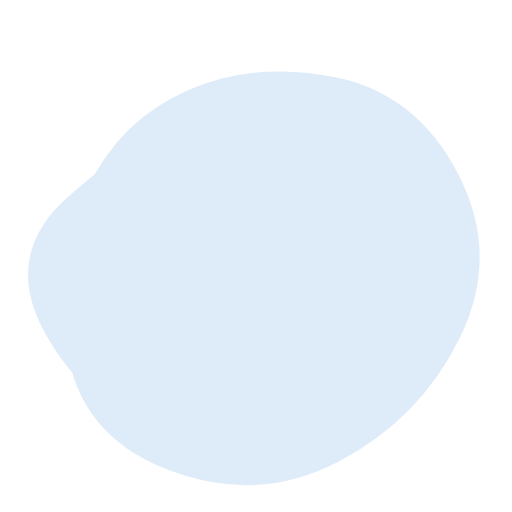
t = 0.00 s
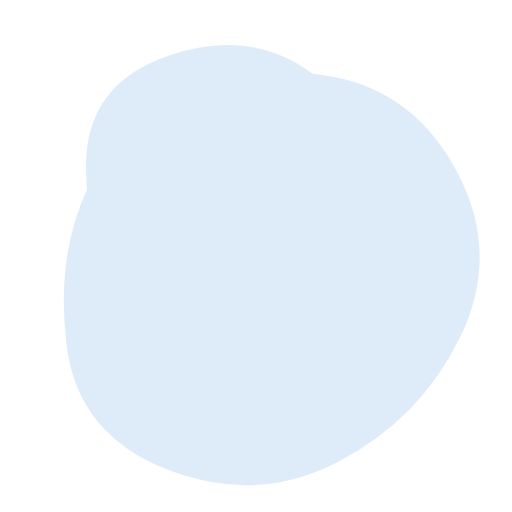
t = 1.76 s
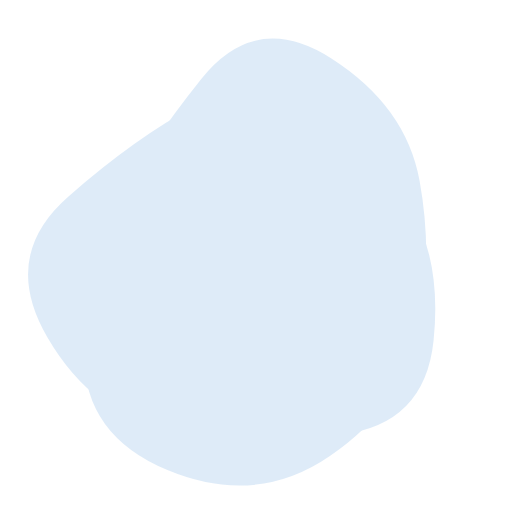
t = 3.51 s
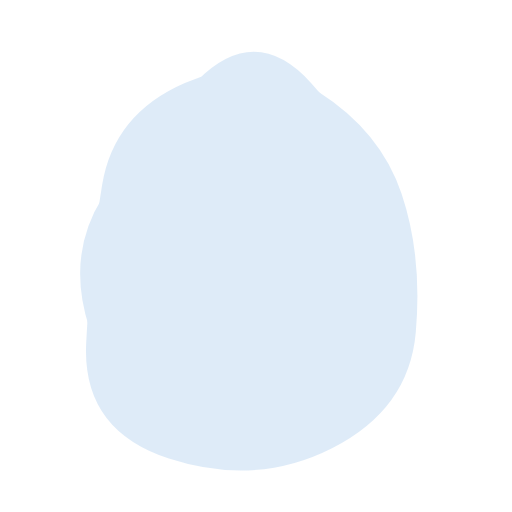
t = 4.83 s
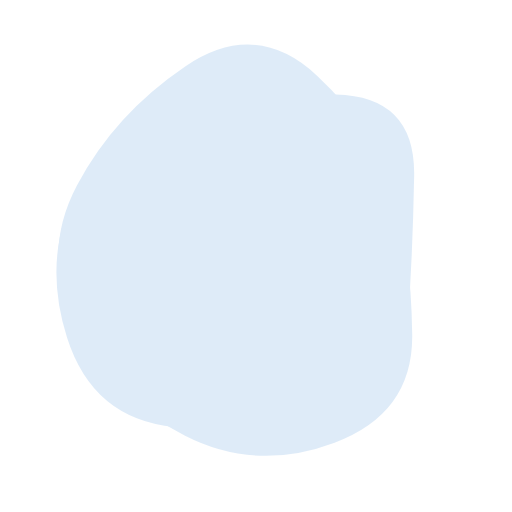
t = 6.58 s
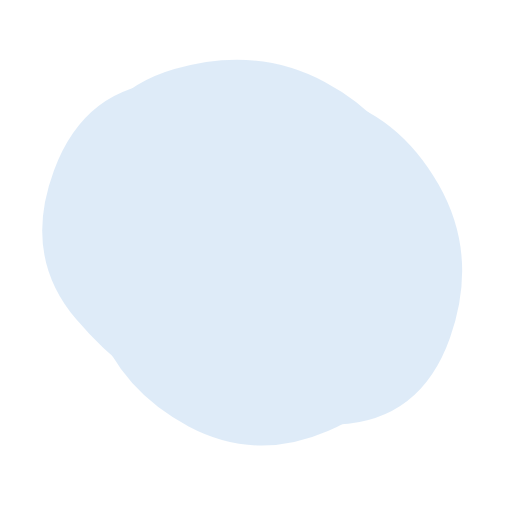
t = 8.34 s

The animated SVG that drew these frames (rendered in a browser with its animation timeline set to each time). Animation: 2 SMIL elements (animate=2); frames cover the first 8.34 s, repeats indefinitely.

<svg version="1.1" xmlns="http://www.w3.org/2000/svg" viewBox="0 0 500 500" width="100%" id="blobSvg" style="opacity: 1;">
                        <defs>
                        <linearGradient id="gradient" x1="0%" y1="0%" x2="0%" y2="100%">
                            <stop offset="0%" style="stop-color: rgb(222, 235, 248);"></stop>
                            <stop offset="100%" style="stop-color: rgb(222, 235, 248);"></stop>
                        </linearGradient>
                        </defs>
                        
                    <path id="blob" fill="url(#gradient)" style="opacity: 1;"><animate attributeName="d" dur="15.8s" repeatCount="indefinite" values="M449.05134,329.9003Q409.80059,409.80059,329.9003,451.15995Q250,492.5193,162.89881,458.36084Q75.79762,424.20238,65.04837,337.10119Q54.29911,250,85.74629,183.59673Q117.19347,117.19347,183.59673,88.1905Q250,59.18753,328.8549,75.73886Q407.7098,92.2902,448.00594,171.1451Q488.30208,250,449.05134,329.9003Z;M418.08664,320.33435Q390.6687,390.6687,320.33435,427.91946Q250,465.17023,188.27506,419.31005Q126.55013,373.44987,106.38448,311.72494Q86.21883,250,84.09726,165.98785Q81.9757,81.9757,165.98785,53.98938Q250,26.00305,311.1687,76.83282Q372.3374,127.6626,408.92099,188.8313Q445.50458,250,418.08664,320.33435Z;M423.42552,332.41134Q414.82268,414.82268,332.41134,424.30554Q250,433.78841,170.96572,420.92848Q91.93144,408.06856,46.07152,329.03428Q0.21159,250,66.88003,191.77423Q133.54846,133.54846,191.77423,102.82861Q250,72.10876,305.00592,106.04846Q360.01185,139.98815,396.0201,194.99408Q432.02836,250,423.42552,332.41134Z;M385.47259,309.13613Q368.27225,368.27225,309.13613,425.14983Q250,482.02741,183.02911,432.9846Q116.05821,383.94179,100.85787,316.97089Q85.65753,250,111.11302,193.28426Q136.56852,136.56852,193.28426,70.4846Q250,4.40068,303.89298,73.30736Q357.78596,142.21404,380.22944,196.10702Q402.67293,250,385.47259,309.13613Z;M408.24461,332.63257Q415.26513,415.26513,332.63257,434.71568Q250,454.16622,179.33614,422.74697Q108.67228,391.32772,65.87585,320.66386Q23.07942,250,63.27221,176.73251Q103.46501,103.46501,176.73251,63.02288Q250,22.58075,311.86507,74.4253Q373.73015,126.26985,387.47712,188.13493Q401.22409,250,408.24461,332.63257Z;M449.66467,329.57458Q409.14917,409.14917,329.57458,407.97733Q250,406.80549,191.3735,387.02924Q132.74701,367.25299,77.06026,308.6265Q21.3735,250,49.05191,163.36516Q76.73032,76.73032,163.36516,85.537Q250,94.34367,322.00775,100.16408Q394.01551,105.98449,442.09784,177.99225Q490.18018,250,449.66467,329.57458Z;M421.63508,307.39005Q364.7801,364.7801,307.39005,427.43403Q250,490.08796,191.6822,428.36178Q133.3644,366.6356,70.9089,308.3178Q8.4534,250,54.21728,174.99058Q99.98115,99.98115,174.99058,81.49686Q250,63.01257,330.66021,75.84607Q411.32042,88.67958,444.90524,169.33979Q478.49006,250,421.63508,307.39005Z;M395.5,320Q390,390,320,400Q250,410,172,408Q94,406,59,328Q24,250,70.5,183.5Q117,117,183.5,108Q250,99,335,89.5Q420,80,410.5,165Q401,250,395.5,320Z;M405.0078,325.44624Q400.89248,400.89248,325.44624,434.97549Q250,469.0585,165.42535,444.1039Q80.8507,419.1493,84.75627,334.57465Q88.66184,250,94.44262,175.1117Q100.2234,100.2234,175.1117,82.29749Q250,64.37159,306.73538,100.45042Q363.47075,136.52925,386.29693,193.26462Q409.12312,250,405.0078,325.44624Z;M449.05134,329.9003Q409.80059,409.80059,329.9003,451.15995Q250,492.5193,162.89881,458.36084Q75.79762,424.20238,65.04837,337.10119Q54.29911,250,85.74629,183.59673Q117.19347,117.19347,183.59673,88.1905Q250,59.18753,328.8549,75.73886Q407.7098,92.2902,448.00594,171.1451Q488.30208,250,449.05134,329.9003Z"></animate></path><path id="blob" fill="url(#gradient)" style="opacity: 1;"><animate attributeName="d" dur="15.8s" repeatCount="indefinite" values="M423.42552,332.41134Q414.82268,414.82268,332.41134,424.30554Q250,433.78841,170.96572,420.92848Q91.93144,408.06856,46.07152,329.03428Q0.21159,250,66.88003,191.77423Q133.54846,133.54846,191.77423,102.82861Q250,72.10876,305.00592,106.04846Q360.01185,139.98815,396.0201,194.99408Q432.02836,250,423.42552,332.41134Z;M449.05134,329.9003Q409.80059,409.80059,329.9003,451.15995Q250,492.5193,162.89881,458.36084Q75.79762,424.20238,65.04837,337.10119Q54.29911,250,85.74629,183.59673Q117.19347,117.19347,183.59673,88.1905Q250,59.18753,328.8549,75.73886Q407.7098,92.2902,448.00594,171.1451Q488.30208,250,449.05134,329.9003Z;M409.06419,322.5266Q395.0532,395.0532,322.5266,445.11739Q250,495.18159,163.51944,459.07135Q77.03888,422.96112,82.39949,336.48056Q87.7601,250,115.64271,196.76266Q143.52532,143.52532,196.76266,76.83657Q250,10.14783,323.24578,56.82813Q396.49156,103.50844,409.78338,176.75422Q423.07519,250,409.06419,322.5266Z;M405.0078,325.44624Q400.89248,400.89248,325.44624,434.97549Q250,469.0585,165.42535,444.1039Q80.8507,419.1493,84.75627,334.57465Q88.66184,250,94.44262,175.1117Q100.2234,100.2234,175.1117,82.29749Q250,64.37159,306.73538,100.45042Q363.47075,136.52925,386.29693,193.26462Q409.12312,250,405.0078,325.44624Z;M395.5,320Q390,390,320,400Q250,410,172,408Q94,406,59,328Q24,250,70.5,183.5Q117,117,183.5,108Q250,99,335,89.5Q420,80,410.5,165Q401,250,395.5,320Z;M418.08664,320.33435Q390.6687,390.6687,320.33435,427.91946Q250,465.17023,188.27506,419.31005Q126.55013,373.44987,106.38448,311.72494Q86.21883,250,84.09726,165.98785Q81.9757,81.9757,165.98785,53.98938Q250,26.00305,311.1687,76.83282Q372.3374,127.6626,408.92099,188.8313Q445.50458,250,418.08664,320.33435Z;M408.24461,332.63257Q415.26513,415.26513,332.63257,434.71568Q250,454.16622,179.33614,422.74697Q108.67228,391.32772,65.87585,320.66386Q23.07942,250,63.27221,176.73251Q103.46501,103.46501,176.73251,63.02288Q250,22.58075,311.86507,74.4253Q373.73015,126.26985,387.47712,188.13493Q401.22409,250,408.24461,332.63257Z;M421.63508,307.39005Q364.7801,364.7801,307.39005,427.43403Q250,490.08796,191.6822,428.36178Q133.3644,366.6356,70.9089,308.3178Q8.4534,250,54.21728,174.99058Q99.98115,99.98115,174.99058,81.49686Q250,63.01257,330.66021,75.84607Q411.32042,88.67958,444.90524,169.33979Q478.49006,250,421.63508,307.39005Z;M385.47259,309.13613Q368.27225,368.27225,309.13613,425.14983Q250,482.02741,183.02911,432.9846Q116.05821,383.94179,100.85787,316.97089Q85.65753,250,111.11302,193.28426Q136.56852,136.56852,193.28426,70.4846Q250,4.40068,303.89298,73.30736Q357.78596,142.21404,380.22944,196.10702Q402.67293,250,385.47259,309.13613Z;M423.42552,332.41134Q414.82268,414.82268,332.41134,424.30554Q250,433.78841,170.96572,420.92848Q91.93144,408.06856,46.07152,329.03428Q0.21159,250,66.88003,191.77423Q133.54846,133.54846,191.77423,102.82861Q250,72.10876,305.00592,106.04846Q360.01185,139.98815,396.0201,194.99408Q432.02836,250,423.42552,332.41134Z"></animate></path></svg>